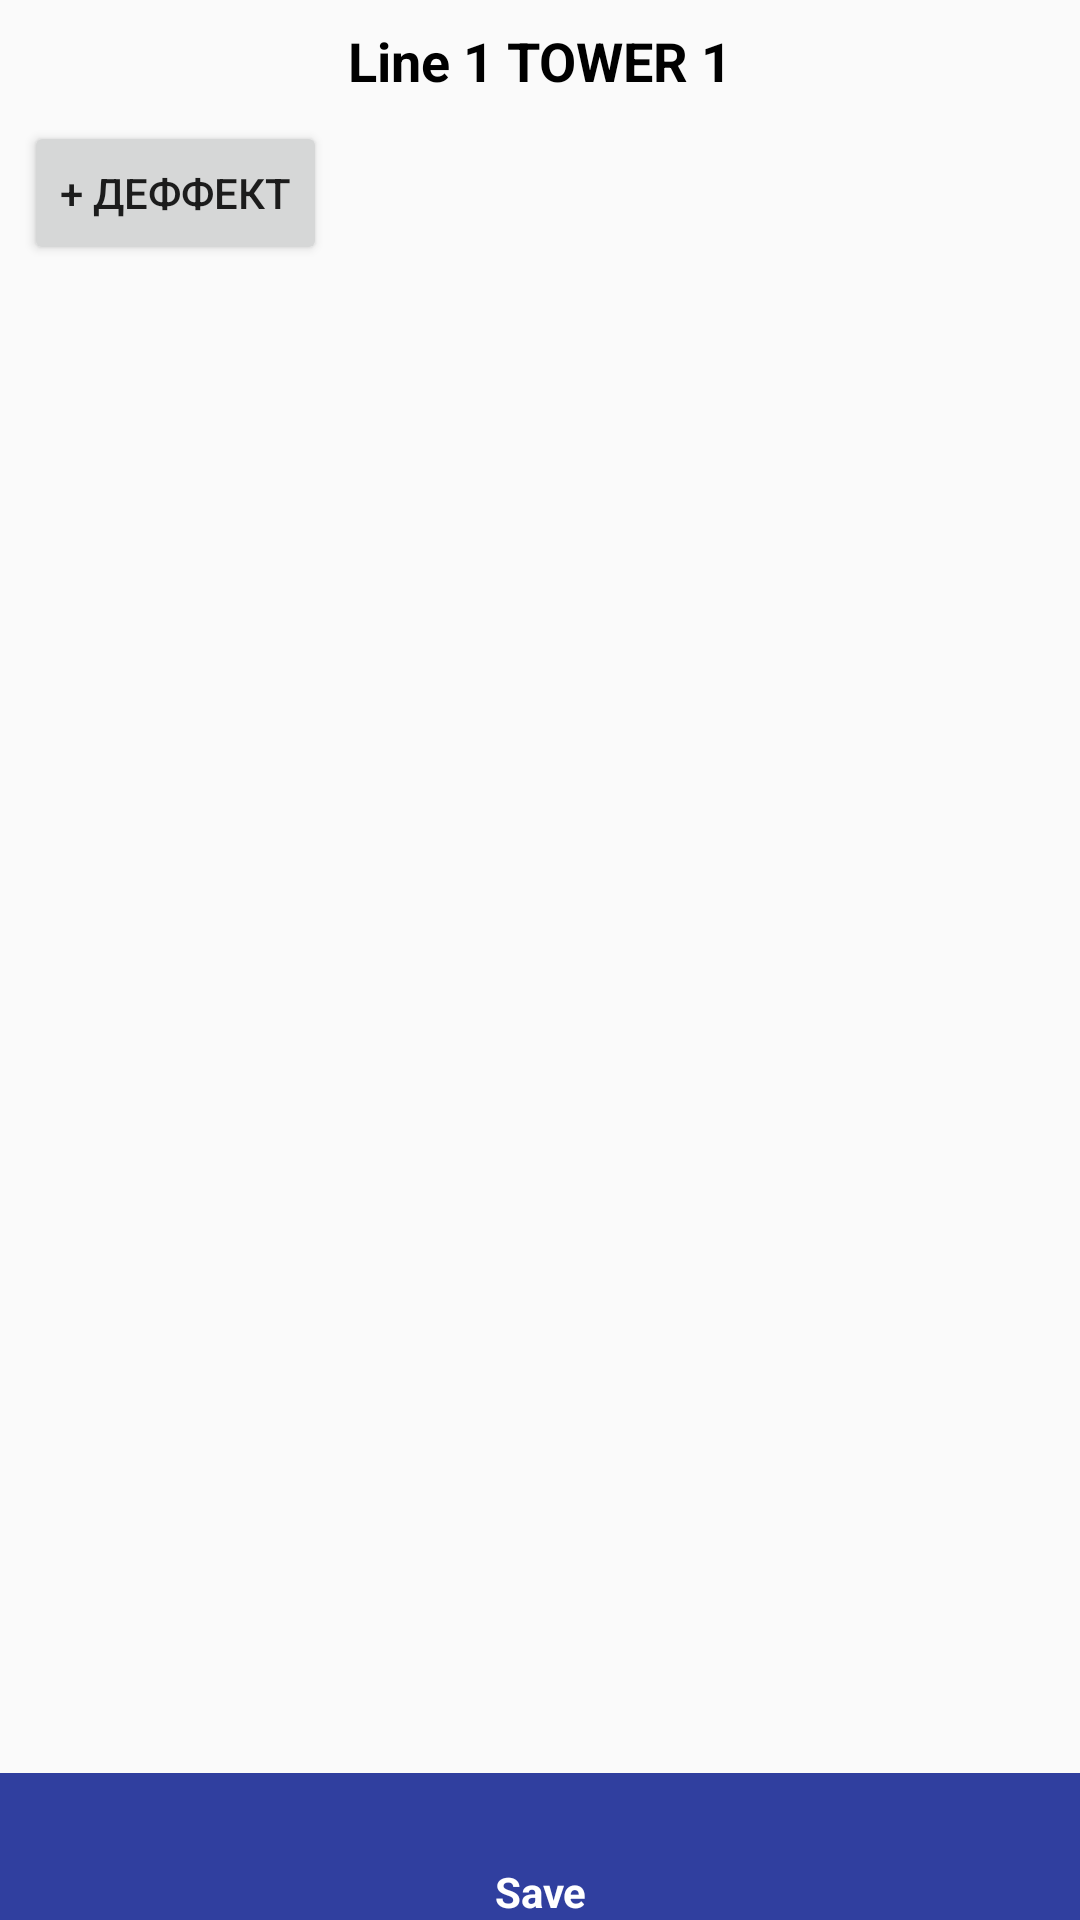

This screen was rendered from an Android layout file. Write that file and the resources it references.
<!-- AndroidManifest.xml: application theme AppTheme -->
<!-- res/layout/activity_tower_deffects.xml -->
<?xml version="1.0" encoding="utf-8"?>
<android.support.constraint.ConstraintLayout xmlns:android="http://schemas.android.com/apk/res/android"
    xmlns:app="http://schemas.android.com/apk/res-auto"
    xmlns:tools="http://schemas.android.com/tools"
    android:layout_width="match_parent"
    android:layout_height="match_parent"
    tools:context=".ui.activities.TowerDeffectsActivity">

    <TextView
        android:id="@+id/textView3"
        android:layout_width="wrap_content"
        android:layout_height="wrap_content"
        android:layout_marginEnd="8dp"
        android:layout_marginLeft="8dp"
        android:layout_marginRight="8dp"
        android:layout_marginStart="8dp"
        android:layout_marginTop="8dp"
        android:text="Line 1 TOWER 1"
        android:textColor="@android:color/black"
        android:textSize="18sp"
        android:textStyle="bold"
        app:layout_constraintEnd_toEndOf="parent"
        app:layout_constraintStart_toStartOf="parent"
        app:layout_constraintTop_toTopOf="parent" />

    <Button
        android:id="@+id/button4"
        android:layout_width="wrap_content"
        android:layout_height="wrap_content"
        android:layout_marginLeft="8dp"
        android:layout_marginStart="8dp"
        android:layout_marginTop="8dp"
        android:text="+ Деффект"
        android:onClick="onAddDeffectBtnPress"
        app:layout_constraintStart_toStartOf="parent"
        app:layout_constraintTop_toBottomOf="@+id/textView3" />

    <ListView
        android:id="@+id/tower_deffects_list"
        android:layout_width="368dp"
        android:layout_height="414dp"
        android:layout_marginEnd="8dp"
        android:layout_marginLeft="8dp"
        android:layout_marginRight="8dp"
        android:layout_marginStart="8dp"
        android:layout_marginTop="8dp"
        app:layout_constraintBottom_toTopOf="@+id/futer"
        app:layout_constraintEnd_toEndOf="parent"
        app:layout_constraintStart_toStartOf="parent"
        app:layout_constraintTop_toBottomOf="@+id/button4" />


    <LinearLayout
        android:id="@+id/futer"
        android:layout_width="match_parent"
        android:layout_height="wrap_content"
        android:layout_alignParentBottom="true"
        android:background="@color/colorPrimaryDark"
        android:gravity="center"
        android:orientation="horizontal"
        app:layout_constraintBottom_toBottomOf="parent"
        app:layout_constraintEnd_toEndOf="parent"
        app:layout_constraintStart_toStartOf="parent">


        <LinearLayout
            android:id="@+id/linLayout"
            android:layout_width="80dp"
            android:layout_height="wrap_content"
            android:onClick="onSaveBtnPress"
            android:orientation="vertical">

            <ImageButton
                android:id="@+id/tower_deffect_save_btn"
                android:layout_width="30dp"
                android:layout_height="30dp"
                android:layout_gravity="center"
                android:background="@null"
                android:onClick="onSaveBtnPress" />

            <TextView
                android:id="@+id/textView2"
                android:layout_width="80dp"
                android:layout_height="wrap_content"
                android:gravity="center"
                android:text="@string/save"
                android:textColor="#FFFFFF"
                android:textStyle="bold" />

        </LinearLayout>
    </LinearLayout>



</android.support.constraint.ConstraintLayout>
<!-- resources referenced by this layout -->
<resources>
  <color name="colorPrimaryDark">#303f9f</color>
  <string name="save">Save</string>
  <style name="AppTheme" parent="Base.Theme.AppCompat.Light.DarkActionBar">
          
          <item name="colorPrimary">@color/colorPrimary</item>
          <item name="colorPrimaryDark">@color/colorPrimaryDark</item>
          <item name="colorAccent">@color/colorAccent</item>
      </style>
  <color name="colorPrimary">#3F51B5</color>
  <color name="colorAccent">#FF4081</color>
</resources>
